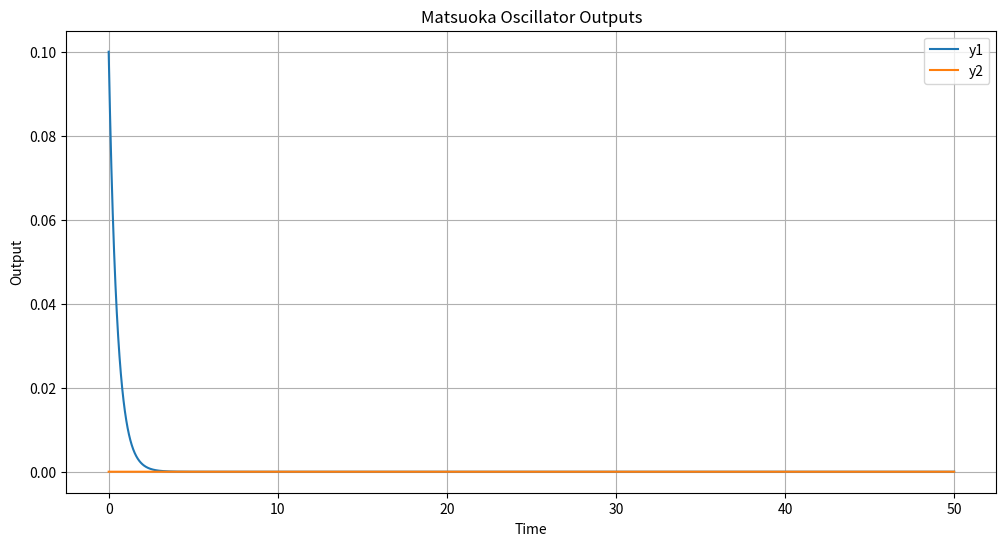

Write Python code to recreate this figure.
import numpy as np
import matplotlib.pyplot as plt

# Parameters
tau = 0.5
w_f = 0  # Mutual inhibitory coupling weight
w_e = 0  # Self-excitatory weight
I = 0  # External input
b = 0.0  # Bias term

# Initial state with more pronounced values
v1 = 0.1
v2 = -0.1

# Time parameters
dt = 0.01
time = np.arange(0, 50, dt)  # Longer time to ensure observation of oscillations

# Storage for results
v1_vals = []
v2_vals = []
y1_vals = []
y2_vals = []

for t in time:
    u1 = max(0, v1)
    u2 = max(0, v2)
    y1 = u1 + b
    y2 = u2 + b

    dv1 = (-v1 - w_f * y2 - w_e * u1 + I) / tau
    dv2 = (-v2 - w_f * y1 - w_e * u2 + I) / tau

    v1 += dv1 * dt
    v2 += dv2 * dt

    v1_vals.append(v1)
    v2_vals.append(v2)
    y1_vals.append(y1)
    y2_vals.append(y2)

# Plotting the Matsuoka Oscillator Outputs
plt.figure(figsize=(12, 6))
plt.plot(time, y1_vals, label='y1')
plt.plot(time, y2_vals, label='y2')
plt.xlabel('Time')
plt.ylabel('Output')
plt.title('Matsuoka Oscillator Outputs')
plt.legend()
plt.grid(True)
plt.show()
